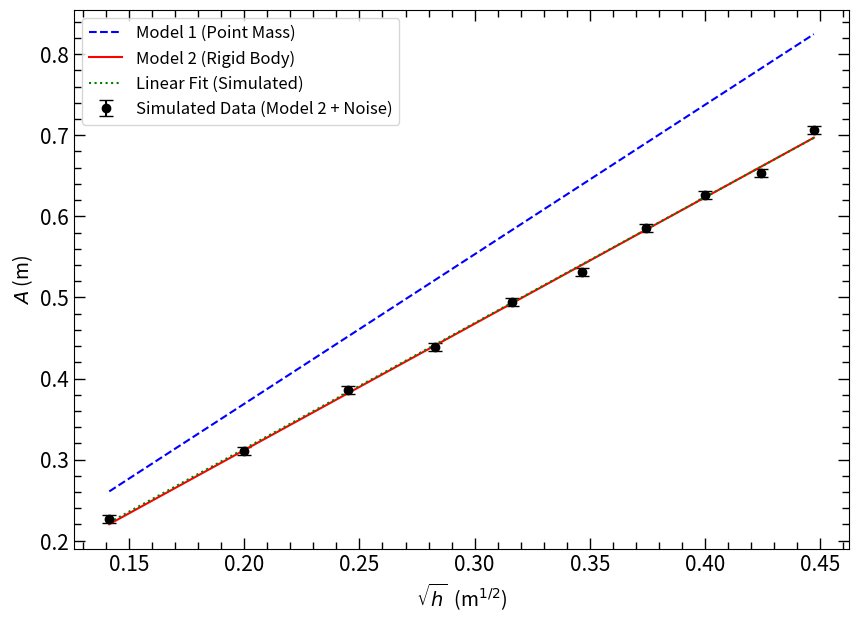

This figure's Python source:
#python
# -*- coding: utf-8 -*-

import numpy as np
import matplotlib.pyplot as plt

# --- 1. INITIAL SETTINGS AND CONSTANTS ---
# Style

def sm():
    plt.minorticks_on()
    plt.tick_params(axis='both',which='minor', direction = "in",top = True,right = True, length=5,width=1,labelsize=15)
    plt.tick_params(axis='both',which='major', direction = "in",top = True,right = True, length=8,width=1,labelsize=15)
    plt.tick_params(axis='both',which='minor', direction = "in",bottom = True,right = True, length=5,width=1,labelsize=15)
    plt.tick_params(axis='both',which='major', direction = "in",bottom = True,right = True, length=8,width=1,labelsize=15)

#Style:
# Physical constants
g = 9.81  # Gravitational acceleration (m/s^2)

# Experiment parameters (INSERT YOUR VALUES HERE)
h0 = 0.85  # Height of the table/ramp (m). Example: 85 cm = 0.85 m

# --- 2. EXPERIMENTAL DATA (REPLACE WITH YOUR DATA) ---
#
# ATTENTION: These are EXAMPLE data.
# The code simulates data that follow Model 2 + a small random error.
#
# Insert the values of 'h' (launch height on the ramp) in meters
h_exp = np.array([
    0.02, 0.04, 0.06, 0.08, 0.10, 0.12, 0.14, 0.16, 0.18, 0.20
])

# Insert the values of 'A' (measured range) in meters
# FAKE DATA (FOR EXAMPLE PURPOSES):
A_exp_example = (np.sqrt(20/7) * np.sqrt(h0 * h_exp)) + (np.random.rand(len(h_exp)) * 0.02 - 0.01)
#
# INSERT YOUR REAL RANGE DATA 'A' HERE:
# Example: A_exp = np.array([0.15, 0.21, 0.26, ...])
A_exp = A_exp_example  # <- REPLACE "A_exp_example" WITH YOUR DATA


# --- 3. CALCULATIONS AND ANALYSIS (NO NEED TO MODIFY) ---

# The model is A = (slope) * sqrt(h).
# We will linearize the graph by plotting A vs. sqrt(h).
x_exp = np.sqrt(h_exp)  # Our X-axis will be sqrt(h)
y_exp = A_exp           # Our Y-axis will be A

# 3.1. Linear Fit (Linear Regression) of the data
# np.polyfit(x, y, 1) returns [slope, intercept]
slope_exp, intercept_exp = np.polyfit(x_exp, y_exp, 1)

# 3.2. THEORETICAL SLOPES
# Model 1 (Point Mass): A = (2*sqrt(h0)) * sqrt(h)
slope_model1 = 2 * np.sqrt(h0)

# Model 2 (Rigid Body): A = (sqrt(20/7)*sqrt(h0)) * sqrt(h)
slope_model2 = np.sqrt(20/7) * np.sqrt(h0)


# --- 4. GRAPH GENERATION (FIGURE 3 FROM THE PAPER) ---

# Create a smooth set of X (sqrt(h)) points to plot the theoretical lines
x_theoretical = np.linspace(min(x_exp), max(x_exp), 100)

# Compute Y values for each line
y_model1 = slope_model1 * x_theoretical       # Model 1 line
y_model2 = slope_model2 * x_theoretical       # Model 2 line
y_best_fit = slope_exp * x_theoretical + intercept_exp  # Experimental best-fit line

# Example uncertainty array (same value for all)
uncertainty_A = 0.005  # 5 millimeters
A_error = np.full_like(A_exp, uncertainty_A)

# Create the figure
plt.figure(figsize=(10, 7))

# Plot experimental data as points with error bars
plt.errorbar(
    x_exp,
    y_exp,
    yerr=A_error,      # Uncertainty in Y
    fmt='ko',          # 'ko' = black circles
    capsize=5,         # Adds caps on the error bars
    label='Simulated Data (Model 2 + Noise)'
)

# Plot model lines
plt.plot(x_theoretical, y_model1, 'b--', label='Model 1 (Point Mass)')     # 'b--' = blue dashed
plt.plot(x_theoretical, y_model2, 'r-', label='Model 2 (Rigid Body)')      # 'r-' = red solid
plt.plot(x_theoretical, y_best_fit, 'g:', label='Linear Fit (Simulated)')  # 'g:' = green dotted

# Graph settings (labels, legends, titles)
# Using LaTeX ($) for nice labels
plt.xlabel(r'$\sqrt{h}$  (m$^{1/2}$)', fontsize=14)
plt.ylabel(r'$A$ (m)', fontsize=14)
#plt.title(r'Projectile Analysis: Range $A$ vs. $\sqrt{h}$', fontsize=16)
plt.legend(fontsize=12)
#plt.grid(False, linestyle='--', alpha=0.6)  # Add grid

sm()

# Show and save the graph
plt.savefig("result.png", dpi=300)
plt.show()


# --- 5. ANALYSIS REPORT (CONSOLE OUTPUT) ---

print("--- ANALYSIS REPORT ---")
print(f"Launch height (h0): {h0:.4f} m")
print("-" * 30)
print("THEORETICAL SLOPES (slope = A / sqrt(h))")
print(f"Model 1 (Point Mass): {slope_model1:.4f}")
print(f"Model 2 (Rigid Body): {slope_model2:.4f}")
print("-" * 30)
print("EXPERIMENTAL RESULTS")
print(f"Linear Fit Slope: {slope_exp:.4f}")
print(f"Linear Fit Intercept: {intercept_exp:.4f}")
print("-" * 30)

# Comparison
error_model1 = 100 * abs(slope_exp - slope_model1) / slope_model1
error_model2 = 100 * abs(slope_exp - slope_model2) / slope_model2

print("COMPARISON (Smaller error = better fit):")
print(f"Error in Model 1: {error_model1:.2f} %")
print(f"Error in Model 2: {error_model2:.2f} %")
print("-" * 30)

if error_model2 < error_model1:
    print("Conclusion: Model 2 (Rigid Body) is more accurate.")
else:
    print("Conclusion: Model 1 (Point Mass) is more accurate.")


#Quer que eu gere o arquivo `.py` já traduzido para download também?

